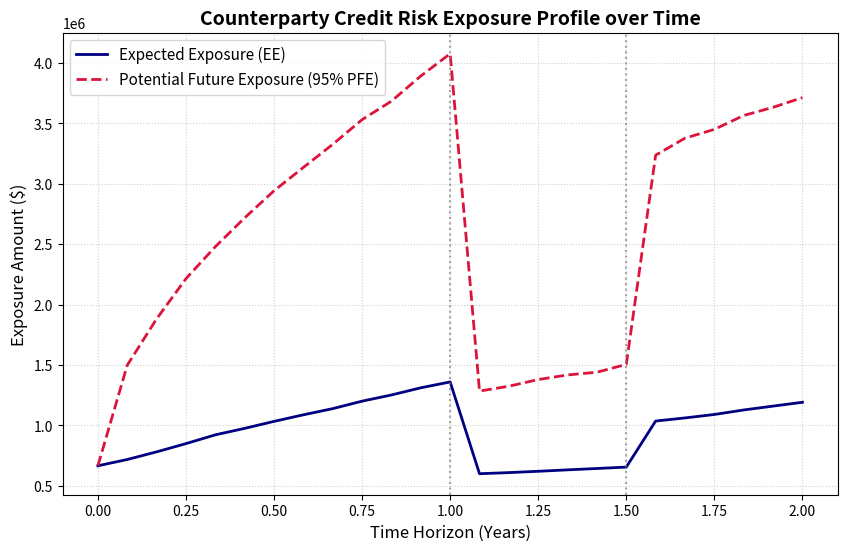

Python code for this plot:
import numpy as np
import pandas as pd
import scipy.stats as stats
import matplotlib.pyplot as plt

# Set random seed for reproducibility
np.random.seed(42)

# =====================================================================
# 1. TRADE DATA LAYER
# =====================================================================
# Simulating a basic book of FX Forward contracts for a specific counterparty
# A positive position means we buy the asset (Long), negative means sell (Short)
portfolio_data = {
    'Trade_ID': ['T001', 'T002', 'T003'],
    'Asset': ['EURUSD', 'EURUSD', 'EURUSD'],
    'Strike': [1.08, 1.12, 1.05],
    'Notional': [10_000_000, -5_000_000, 8_000_000],  # Long, Short, Long
    'Maturity_Years': [1.0, 1.5, 2.0]
}
df_portfolio = pd.DataFrame(portfolio_data)
print("--- Portfolio Book ---")
print(df_portfolio)


# =====================================================================
# 2. MARKET SIMULATION ENGINE
# =====================================================================
# We use Geometric Brownian Motion (GBM) to simulate the path of EURUSD.
# dS = r*S*dt + sigma*S*dW
S0 = 1.10          # Current spot price of EURUSD
r = 0.03           # Risk-free domestic rate (3%)
sigma = 0.12       # Annualized volatility (12%)

N_paths = 5000     # Number of Monte Carlo simulations
N_steps = 24       # Monthly time steps over a 2-year horizon (24 months)
T = 2.0            # Total time horizon in years

dt = T / N_steps
time_grid = np.linspace(0, T, N_steps + 1)

# Generate paths: Matrix shape (N_steps + 1, N_paths)
S = np.zeros((N_steps + 1, N_paths))
S[0] = S0

for t in range(1, N_steps + 1):
    Z = np.random.standard_normal(N_paths)
    S[t] = S[t-1] * np.exp((r - 0.5 * sigma**2) * dt + sigma * np.sqrt(dt) * Z)


# =====================================================================
# 3. PRICING & AGGREGATION KERNEL
# =====================================================================
# Matrix to hold MtM value of the entire portfolio: Shape (N_steps + 1, N_paths)
portfolio_mtm = np.zeros((N_steps + 1, N_paths))

# Loop through each trade to calculate its MtM across all paths and time steps
for idx, trade in df_portfolio.iterrows():
    notional = trade['Notional']
    strike = trade['Strike']
    maturity = trade['Maturity_Years']
    
    for t_idx, t in enumerate(time_grid):
        # If the trade has already matured, its future replacement risk is 0
        if t > maturity:
            continue
            
        # Simplified FX Forward pricing: Present Value of (Spot - Strike)
        # Discount factor: e^(-r * time_to_maturity)
        time_to_mat = maturity - t
        df = np.exp(-r * time_to_mat)
        
        # MtM for this specific trade across all 5,000 paths at time step 't'
        trade_mtm = notional * (S[t_idx] - strike) * df
        
        # Aggregate the trade MtM into the total portfolio netting set
        portfolio_mtm[t_idx] += trade_mtm

# =====================================================================
# 4. CCR EXPOSURE ENGINE (Applying Netting & Floored Exposure)
# =====================================================================
# Under a Netting Agreement, we can offset positive and negative trades.
# Current Exposure = Max(Portfolio_MtM, 0)
exposures = np.maximum(portfolio_mtm, 0)

# Calculate Risk Metrics across the paths for each time step
expected_exposure = np.mean(exposures, axis=1)                  # EE (Mean)
pfe_95 = np.percentile(exposures, 95, axis=1)                   # 95% PFE
max_pfe = np.max(pfe_95)

# Wrap results in a structured summary table
exposure_profile = pd.DataFrame({
    'Time_Years': time_grid,
    'Expected_Exposure': expected_exposure,
    'PFE_95': pfe_95
})

print("\n--- Exposure Profile Snapshot (First 5 Steps) ---")
print(exposure_profile.head())
print(f"\nPeak PFE (95% Confidence): ${max_pfe:,.2f}")

plt.figure(figsize=(10, 6))
plt.plot(time_grid, expected_exposure, label='Expected Exposure (EE)', color='navy', lw=2)
plt.plot(time_grid, pfe_95, label='Potential Future Exposure (95% PFE)', color='crimson', linestyle='--', lw=2)

# Graph embellishments
plt.title('Counterparty Credit Risk Exposure Profile over Time', fontsize=14, fontweight='bold')
plt.xlabel('Time Horizon (Years)', fontsize=12)
plt.ylabel('Exposure Amount ($)', fontsize=12)
plt.grid(True, linestyle=':', alpha=0.6)
plt.legend(fontsize=11)
plt.axvline(x=1.0, color='gray', linestyle=':', alpha=0.7, label='T001 Maturity')
plt.axvline(x=1.5, color='gray', linestyle=':', alpha=0.7, label='T002 Maturity')

plt.show()
